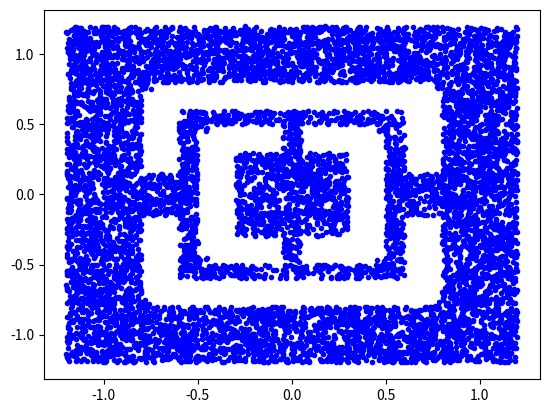

Source code (Python):
import numpy as np
import os

import matplotlib.pyplot as plt


class Box:
    def __init__(self, l, b, x, y):
        self.l = l
        self.b = b
        self.x = x
        self.y = y

    def isinside(self, xp, yp, pad):
        xbound = (xp > self.x - 0.5 * self.l - pad) and (
            xp < self.x + 0.5 * self.l + pad
        )
        ybound = (yp > self.y - 0.5 * self.b - pad) and (
            yp < self.y + 0.5 * self.b + pad
        )
        inside = xbound and ybound
        return inside


class Maze:
    def __init__(self, xrange=(-0.9, 0.9), yrange=(-0.9, 0.9)):
        self.obstacles = []
        self.xrange = xrange
        self.yrange = yrange

        self.areas = np.array([obs.area for obs in self.obstacles])

    def sample(self, pad):
        while True:
            x = np.random.uniform(*self.xrange)
            y = np.random.uniform(*self.yrange)

            inside = False
            for obs in self.obstacles:
                if obs.isinside(x, y, pad=pad):
                    inside = True
                    break
            if not inside:
                return x, y

class MazeA(Maze):
    def __init__(self, xrange=(-1.2, 1.2), yrange=(-1.2, 1.2)):
        super().__init__(xrange=xrange, yrange=yrange)

        self.obstacles = [
            Box(0.7, 0.1, 0.6, 0.3),
            Box(0.1, 0.7, 0.3, 0.6),
            Box(0.7, 0.1, -0.6, -0.3),
            Box(0.1, 0.7, -0.3, -0.6),
            Box(0.7, 0.1, 0.6, -0.3),
            Box(0.1, 0.7, 0.3, -0.6),
            Box(0.7, 0.1, -0.6, 0.3),
            Box(0.1, 0.7, -0.3, 0.6),
        ]

class MazeB(Maze):
    def __init__(self, xrange=(-0.9, 0.9), yrange=(-0.9, 0.9)):
        super().__init__(xrange=xrange, yrange=yrange)

        self.obstacles = [
            Box(0.1, 0.8, -0.4, 0.0),
            Box(0.3, 0.1, -0.25, 0.4),
            Box(0.3, 0.1, -0.25, -0.4),
            Box(0.1, 0.8, 0.4, 0.0),
            Box(0.3, 0.1, 0.25, 0.4),
            Box(0.3, 0.1, 0.25, -0.4),
        ]


class MazeC(MazeB):
    def __init__(self, xrange=(-1.2, 1.2), yrange=(-1.2, 1.2)):
        super().__init__(xrange=xrange, yrange=yrange)

        self.obstacles.extend(
            [
                Box(1.4, 0.1, 0.0, 0.7),
                Box(0.1, 0.5, -0.7, 0.45),
                Box(0.1, 0.5, 0.7, 0.45),
                Box(1.4, 0.1, 0.0, -0.7),
                Box(0.1, 0.5, -0.7, -0.45),
                Box(0.1, 0.5, 0.7, -0.45),
            ]
        )


def generate(maze, nsample=100, pad=0.05):
    states = np.zeros((nsample, 4))

    for i in range(nsample):
        x, y = maze.sample(pad)
        states[i, 0] = x
        states[i, 1] = y

    return states


def plot(states, pngfile):
    plt.plot(states[:, 0], states[:, 1], "b.")
    plt.savefig(pngfile)


if __name__ == "__main__":
    maze = MazeC()
    name = "maze_c"

    npfile = "tasks/maze/assets/reset_states/{}.npy".format(name)
    pngfile = "tasks/maze/assets/reset_states/{}.png".format(name)
    os.makedirs(os.path.dirname(npfile), exist_ok=True)
    state = generate(maze, nsample=10000)
    state = state.astype(dtype=np.float32)

    with open(npfile, "wb") as f:
        np.save(f, state)

    plot(state, pngfile)
